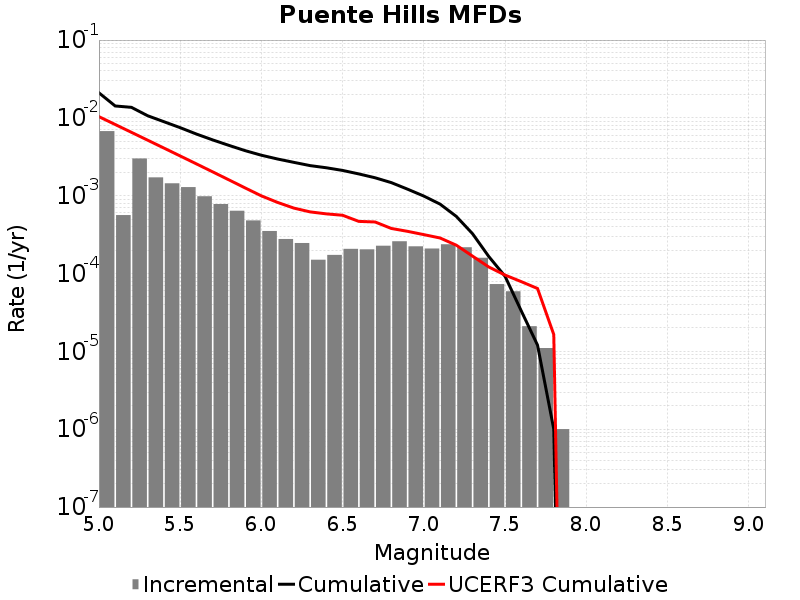

The file beside this chart, header and first rows:
Magnitude, Incremental Rate, Cumulative Rate, UCERF3 Cumulative Rate
5.05, 0.006758, 0.02099, 0.01037
5.15, 5.636906E-4, 0.01423, 0.008228
5.25, 0.00301, 0.01366, 0.006525
5.35, 0.00172, 0.01065, 0.005172
5.45, 0.001443, 0.008935, 0.004097
5.55, 0.00129, 0.007491, 0.003244
5.65, 9.83951E-4, 0.006202, 0.002566
5.75, 7.813434E-4, 0.005218, 0.002027
5.85, 6.409222E-4, 0.004436, 0.001599
5.95, 4.8144395E-4, 0.003795, 0.001259
6.05, 3.5205588E-4, 0.003314, 9.95729E-4
6.15, 2.778333E-4, 0.002962, 8.200533E-4
6.25, 2.4674003E-4, 0.002684, 6.935869E-4
6.35, 1.5045123E-4, 0.002437, 6.199923E-4
6.45, 1.7352043E-4, 0.002287, 5.845963E-4
6.55, 2.076227E-4, 0.002113, 5.610939E-4
6.65, 2.0461368E-4, 0.001906, 4.679507E-4
6.75, 2.2768286E-4, 0.001701, 4.5997687E-4
6.85, 2.5977913E-4, 0.001473, 3.797763E-4
6.95, 2.2367084E-4, 0.001214, 3.4868479E-4
7.05, 2.0962872E-4, 9.899691E-4, 3.1635893E-4
7.15, 2.3771294E-4, 7.803404E-4, 2.8644162E-4
7.25, 2.1765278E-4, 5.426275E-4, 2.3142782E-4
7.35, 1.5947831E-4, 3.2497465E-4, 1.675073E-4
7.45, 7.32196E-5, 1.6549636E-4, 1.2147725E-4
7.55, 5.9177484E-5, 9.227676E-5, 9.567858E-5
7.65, 2.1063173E-5, 3.309927E-5, 7.872752E-5
7.75, 1.103309E-5, 1.2036098E-5, 6.427348E-5
7.85, 1.0030083E-6, 1.0030083E-6, 1.6482316E-5
7.95, 0.0, 0.0, 0.0
8.05, 0.0, 0.0, 0.0
8.15, 0.0, 0.0, 0.0
8.25, 0.0, 0.0, 0.0
8.35, 0.0, 0.0, 0.0
8.45, 0.0, 0.0, 0.0
8.55, 0.0, 0.0, 0.0
8.65, 0.0, 0.0, 0.0
8.75, 0.0, 0.0, 0.0
8.85, 0.0, 0.0, 0.0
8.95, 0.0, 0.0, 0.0
9.05, 0.0, 0.0, 0.0
